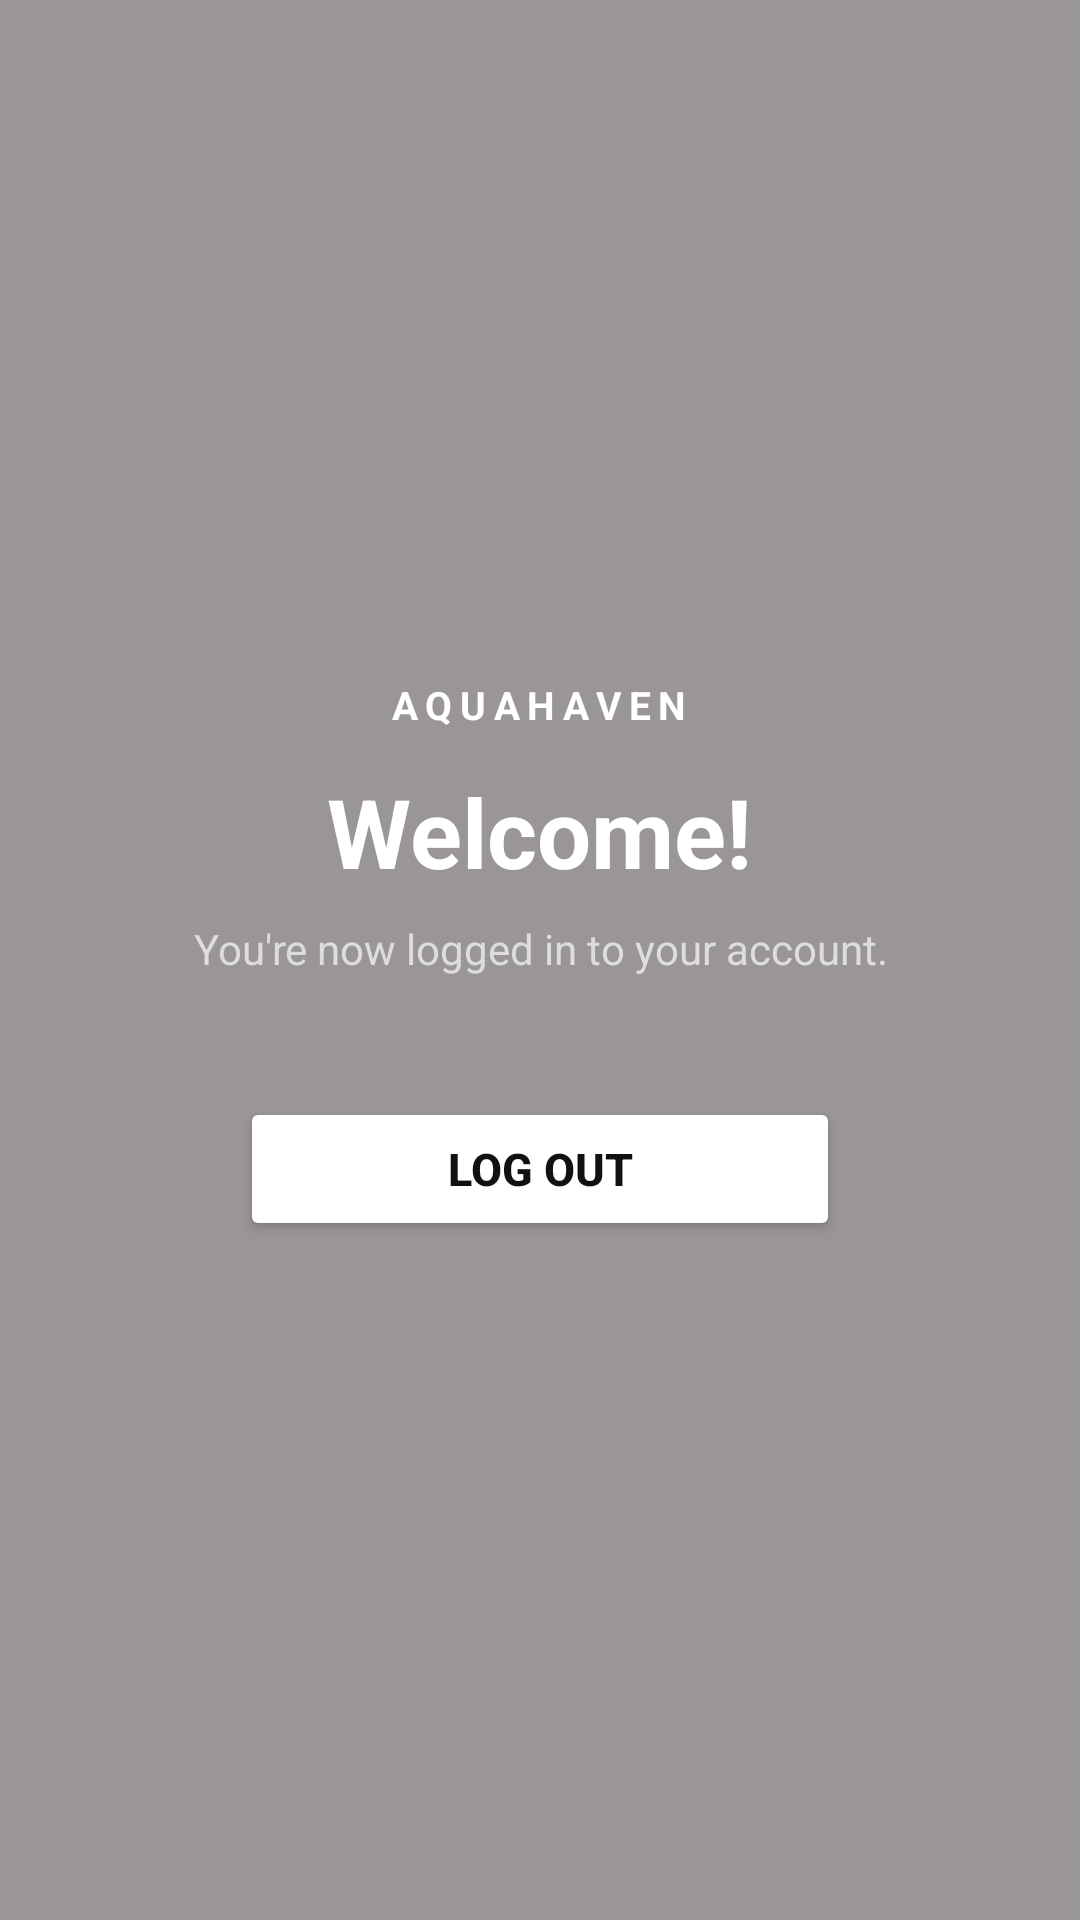

Here is an Android app screen rendered from its layout file. Give the layout XML and the strings, colors and styles it references.
<!-- AndroidManifest.xml: application theme Theme.AquaHaven -->
<!-- res/layout/activity_home.xml -->
<?xml version="1.0" encoding="utf-8"?>
<FrameLayout xmlns:android="http://schemas.android.com/apk/res/android"
    android:layout_width="match_parent"
    android:layout_height="match_parent">

    <ImageView
        android:layout_width="match_parent"
        android:layout_height="match_parent"
        android:src="@drawable/bg_aqua3"
        android:scaleType="centerCrop"/>

    <View
        android:layout_width="match_parent"
        android:layout_height="match_parent"
        android:background="#66000000"/>

    <LinearLayout
        android:layout_width="match_parent"
        android:layout_height="wrap_content"
        android:layout_gravity="center"
        android:orientation="vertical"
        android:gravity="center"
        android:padding="32dp">

        <TextView
            android:text="AQUAHAVEN"
            android:textSize="13sp"
            android:textStyle="bold"
            android:textColor="#FFFFFF"
            android:letterSpacing="0.2"
            android:gravity="center"
            android:layout_width="wrap_content"
            android:layout_height="wrap_content"
            android:layout_marginBottom="12dp"/>

        <TextView
            android:id="@+id/tvWelcome"
            android:text="Welcome!"
            android:textSize="32sp"
            android:textStyle="bold"
            android:textColor="#FFFFFF"
            android:gravity="center"
            android:layout_width="wrap_content"
            android:layout_height="wrap_content"
            android:layout_marginBottom="8dp"/>

        <TextView
            android:text="You're now logged in to your account."
            android:textSize="14sp"
            android:textColor="#DDDDDD"
            android:gravity="center"
            android:layout_width="wrap_content"
            android:layout_height="wrap_content"
            android:layout_marginBottom="40dp"/>

        <Button
            android:id="@+id/btnLogout"
            android:text="Log Out"
            android:layout_width="200dp"
            android:layout_height="48dp"
            android:backgroundTint="#FFFFFF"
            android:textColor="#111111"
            android:textStyle="bold"
            android:textSize="15sp"/>

    </LinearLayout>

</FrameLayout>
<!-- resources referenced by this layout -->
<resources>
  <style name="Theme.AquaHaven" parent="Base.Theme.AquaHaven" />
  <style name="Base.Theme.AquaHaven" parent="Theme.Material3.DayNight.NoActionBar">
          
          
      </style>
</resources>
